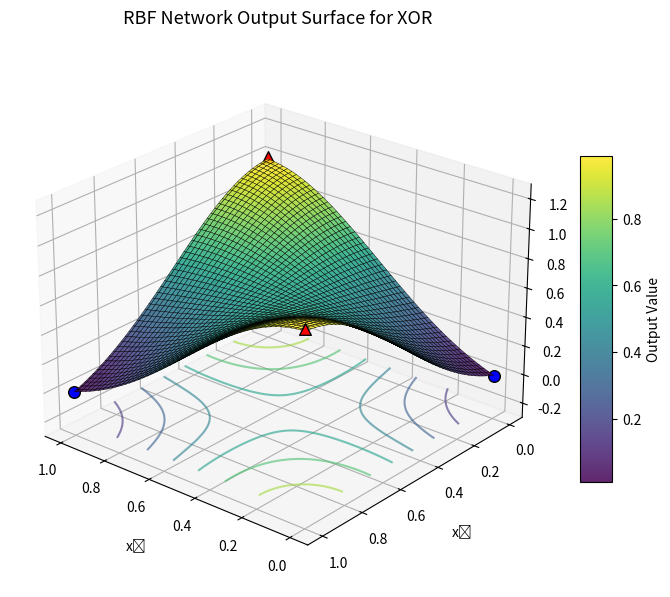

Write the Python code that produced this figure.
import numpy as np
import matplotlib.pyplot as plt

# Data for XOR
x = np.array([[0,0],[0,1],[1,0],[1,1]])
y = np.array([[0],[1],[1],[0]])

# Parameters
sd = 0.5       # spread
l = 0.01       # regularization parameter
b = 0.1        # bias
c = np.array([[0,0],[0,1],[1,0],[1,1]])

# Compute Gaussian RBF activations (Q matrix)
Q = np.zeros((len(x), len(c)))
for i in range(len(x)):
    for j in range(len(c)):
        Q[i, j] = np.exp(-np.linalg.norm(x[i] - c[j])**2 / (2 * sd**2))
# Compute weights using regularized least squares
I = np.identity(Q.shape[1])
w = np.linalg.inv(Q.T @ Q + l * I) @ Q.T @ y

p = (Q @ w) 

# Display numerical results
print("RBF Activations (Q):\n", Q)
print("\nWeights (W):\n", w)
print("\nPredicted output:\n", p)

# --- Generate grid for visualization ---
x1 = x2 = np.linspace(0, 1, 100)
X1, X2 = np.meshgrid(x1, x2)
Z = np.zeros_like(X1)

for i in range(X1.shape[0]):
    for j in range(X1.shape[1]):
        phi = np.exp(-np.linalg.norm(c - [X1[i,j], X2[i,j]], axis=1)**2 / (2*sd**2))
        Z[i,j] = np.dot(phi, w)

# --- 3D Plot ---
fig = plt.figure(figsize=(7,6))
ax = fig.add_subplot(111, projection='3d')
surf = ax.plot_surface(X1, X2, Z, cmap='viridis', edgecolor='k', alpha=0.85, linewidth=0.3)
ax.contour(X1, X2, Z, zdir='z', offset=-0.2, cmap='viridis', alpha=0.6)

# Color-coded training points (0=blue, 1=red)
for xi, yi, zi in zip(x[:,0], x[:,1], y.ravel()):
    color, marker = ('red','^') if zi == 1 else ('blue','o')
    ax.scatter(xi, yi, zi, color=color, s=70, marker=marker, edgecolors='k', zorder=10)

# --- Styling ---
ax.set_title('RBF Network Output Surface for XOR', fontsize=13, pad=20)
ax.set_xlabel('x₁', labelpad=10)
ax.set_ylabel('x₂', labelpad=10)
ax.set_zlabel('Predicted Output', labelpad=12)
ax.set_zlim(-0.3, 1.3)
ax.view_init(elev=25, azim=130)
fig.colorbar(surf, shrink=0.6, aspect=10, label='Output Value')
plt.tight_layout()
plt.show()
